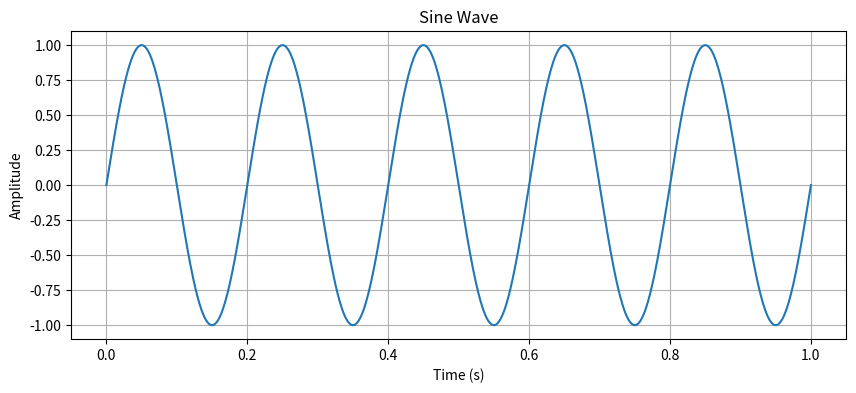
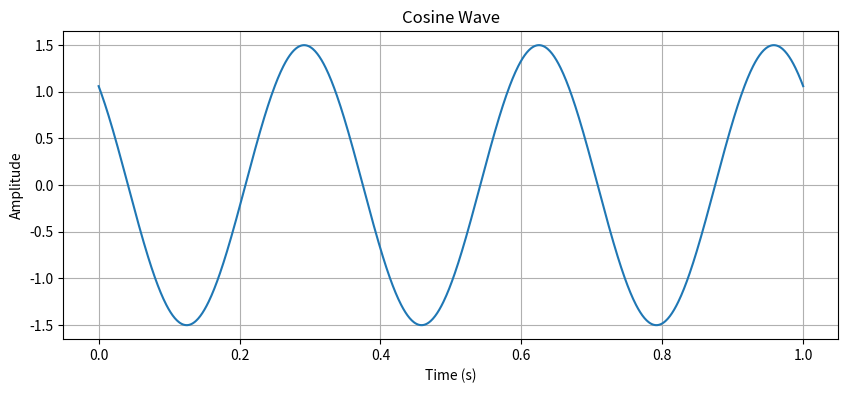
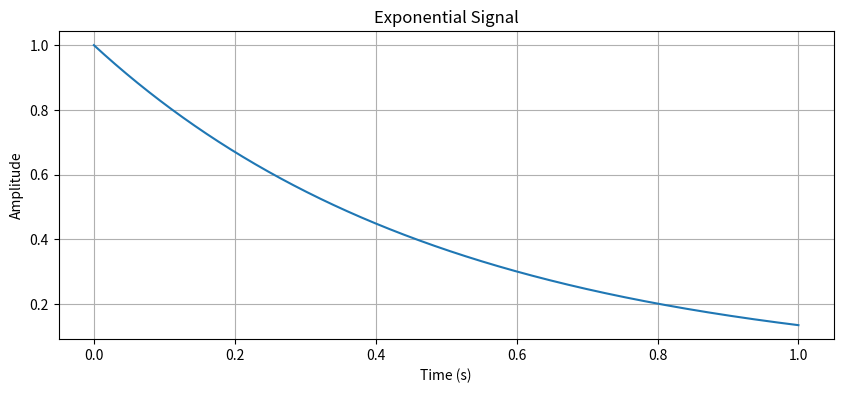
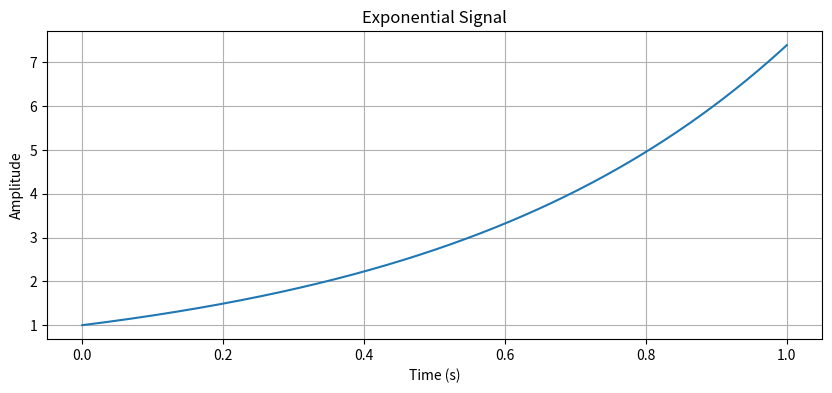

These charts were generated, in order, by the following Python code:
import numpy as np
import matplotlib.pyplot as plt

def sine_wave(A, f, phi, t):
    """
    Generate a sine wave signal with specified parameters
    
    Parameters:
    A (float): Amplitude of the sine wave
    f (float): Frequency in Hertz (cycles per second)
    phi (float): Phase shift in radians
    t (array): Time array over which to generate the signal
    
    Returns:
    array: Sine wave signal values
    """
    # Generate sine wave using the formula: A * sin(2πft + φ)
    signal = A * np.sin(2 * np.pi * f * t + phi)
    
    # Plot the generated sine wave
    plt.figure(figsize=(10, 4))
    plt.plot(t, signal)
    plt.title("Sine Wave")  # Set plot title
    plt.xlabel("Time (s)")  # Label x-axis
    plt.ylabel("Amplitude")  # Label y-axis
    plt.grid(True)  # Enable grid for better readability
    plt.show()  # Display the plot
    
    return signal  # Return the generated signal array

def cosine_wave(A, f, phi, t):
    """
    Generate a cosine wave signal with specified parameters
    
    Parameters:
    A (float): Amplitude of the cosine wave
    f (float): Frequency in Hertz (cycles per second)
    phi (float): Phase shift in radians
    t (array): Time array over which to generate the signal
    
    Returns:
    array: Cosine wave signal values
    """
    # Generate cosine wave using the formula: A * cos(2πft + φ)
    signal = A * np.cos(2 * np.pi * f * t + phi)
    
    # Plot the generated cosine wave
    plt.figure(figsize=(10, 4))
    plt.plot(t, signal)
    plt.title("Cosine Wave")  # Set plot title
    plt.xlabel("Time (s)")  # Label x-axis
    plt.ylabel("Amplitude")  # Label y-axis
    plt.grid(True)  # Enable grid for better readability
    plt.show()  # Display the plot
    
    return signal  # Return the generated signal array

def exponential_signal(A, a, t):
    """
    Generate an exponential signal with specified parameters
    
    Parameters:
    A (float): Initial amplitude or scaling factor
    a (float): Exponential growth/decay rate
               Positive values result in growth, negative in decay
    t (array): Time array over which to generate the signal
    
    Returns:
    array: Exponential signal values
    """
    # Generate exponential signal using the formula: A * e^(a*t)
    signal = A * np.exp(a * t)
    
    # Plot the generated exponential signal
    plt.figure(figsize=(10, 4))
    plt.plot(t, signal)
    plt.title("Exponential Signal")  # Set plot title
    plt.xlabel("Time (s)")  # Label x-axis
    plt.ylabel("Amplitude")  # Label y-axis
    plt.grid(True)  # Enable grid for better readability
    plt.show()  # Display the plot
    
    return signal  # Return the generated signal array

# Example usage:
if __name__ == "__main__":
    # Create a time array from 0 to 1 second with 1000 points
    t = np.linspace(0, 1, 1000)
    
    # Generate a 5Hz sine wave with amplitude 1 and no phase shift
    sine = sine_wave(A=1, f=5, phi=0, t=t)
    
    # Generate a 3Hz cosine wave with amplitude 1.5 and π/4 phase shift
    cosine = cosine_wave(A=1.5, f=3, phi=np.pi/4, t=t)
    
    # Generate an exponential decay signal
    exp_decay = exponential_signal(A=1, a=-2, t=t)
    
    # Generate an exponential growth signal
    exp_growth = exponential_signal(A=1, a=2, t=t)